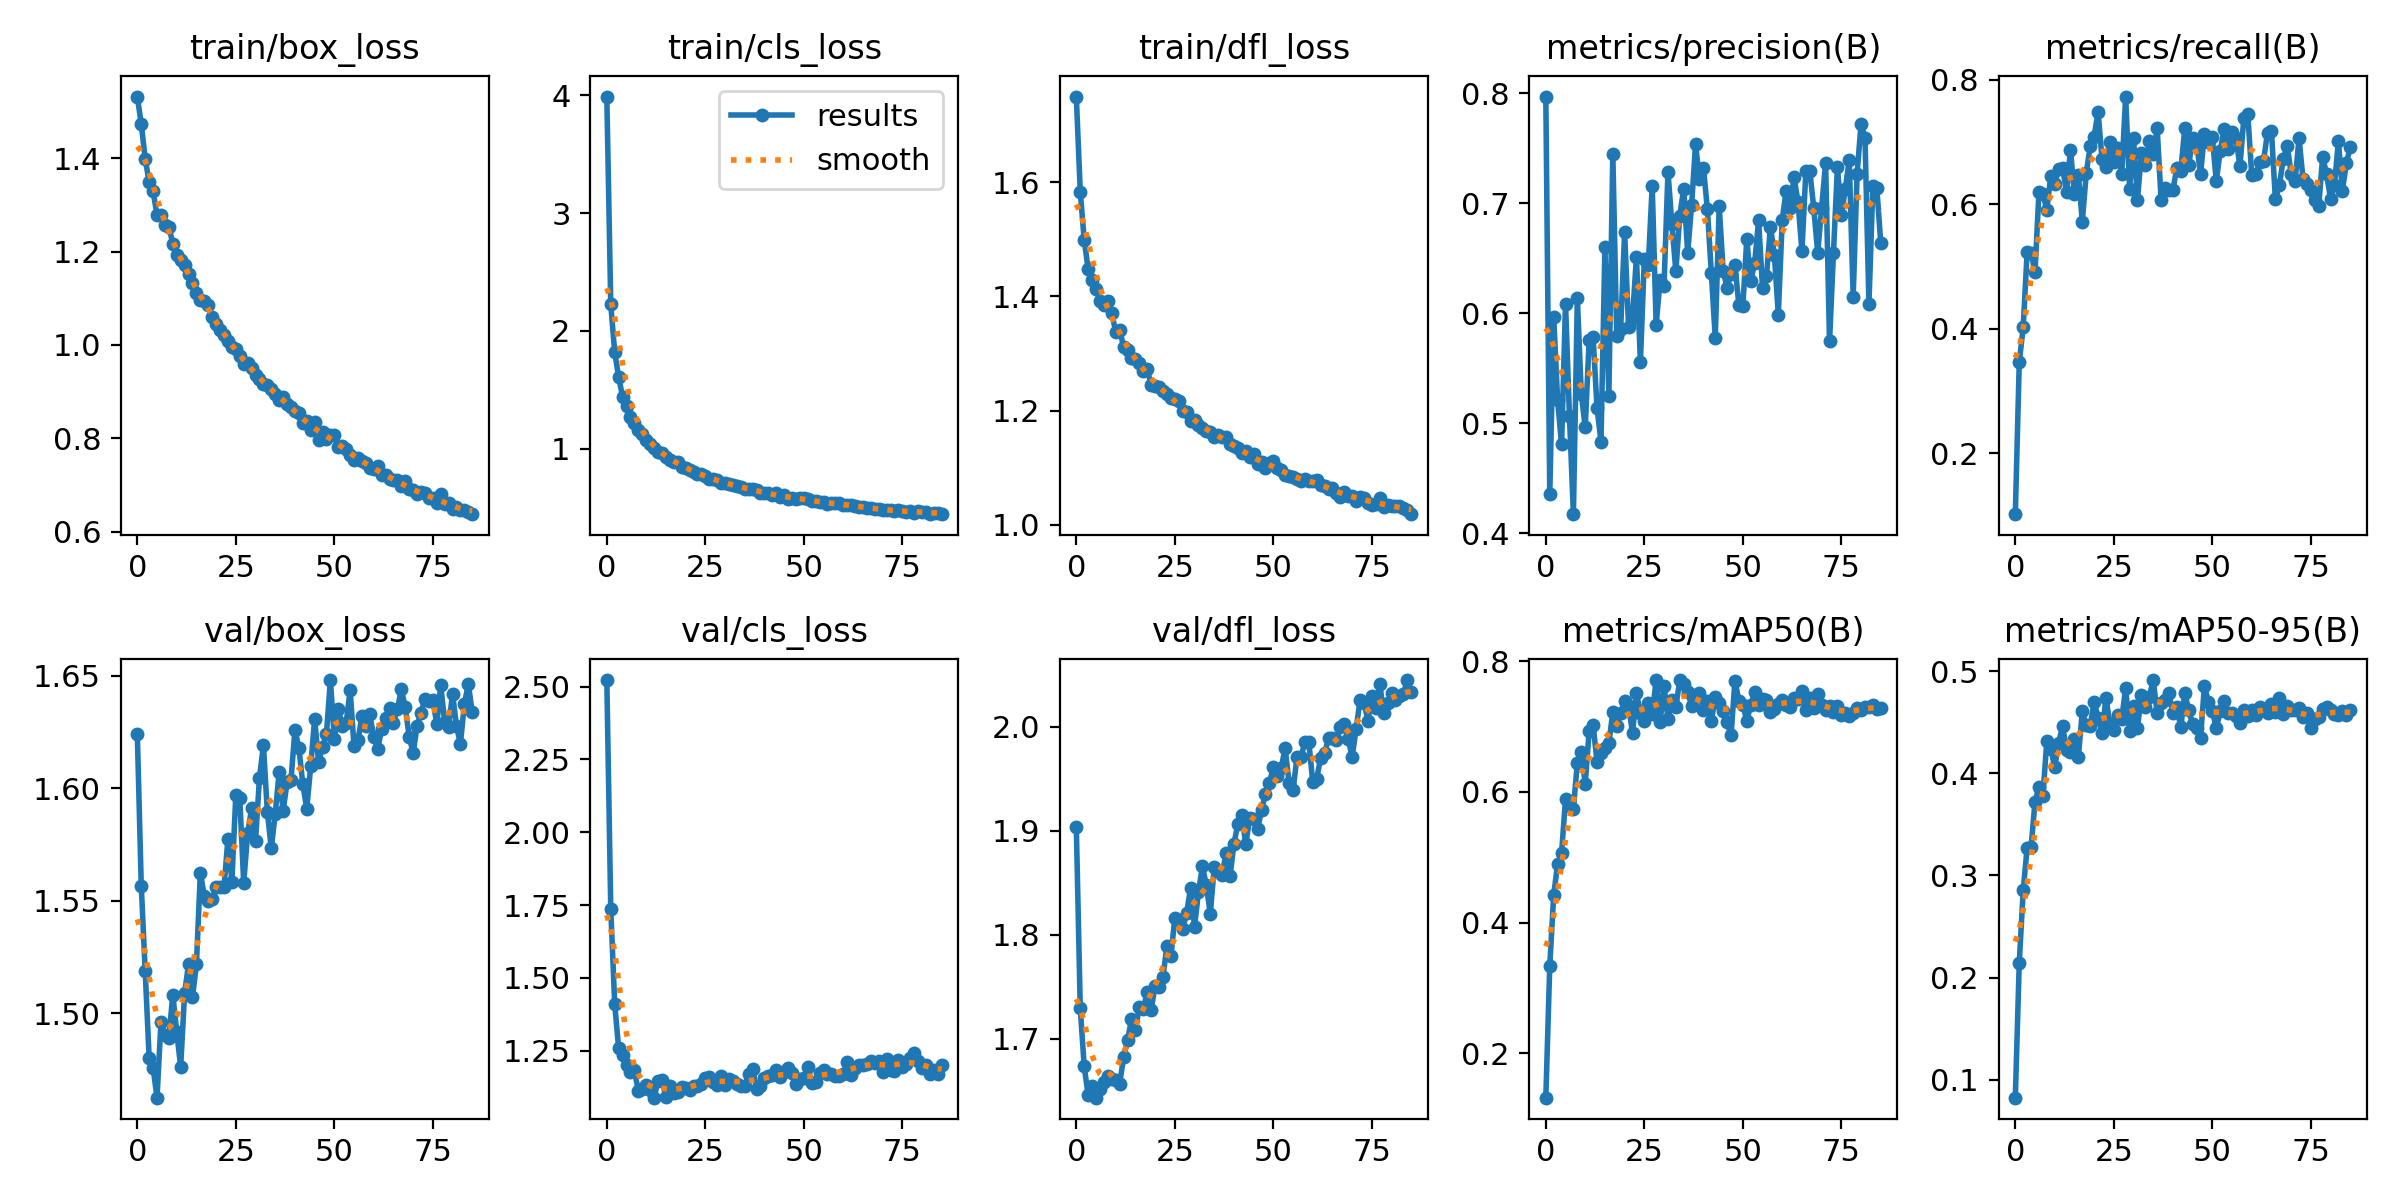

The file beside this chart, header and first rows:
epoch, train/box_loss, train/cls_loss, train/dfl_loss, metrics/precision(B), metrics/recall(B), metrics/mAP50(B), metrics/mAP50-95(B), val/box_loss, val/cls_loss, val/dfl_loss, lr/pg0, lr/pg1, lr/pg2
0, 1.532, 3.989, 1.75, 0.7972, 0.1024, 0.1322, 0.08235, 1.624, 2.522, 1.904, 0.0674, 0.0003293, 0.0003293
1, 1.473, 2.227, 1.583, 0.4355, 0.346, 0.3337, 0.2144, 1.557, 1.737, 1.73, 0.03439, 0.0006561, 0.0006561
2, 1.399, 1.817, 1.499, 0.5966, 0.4023, 0.4425, 0.2854, 1.519, 1.41, 1.674, 0.001378, 0.0009762, 0.0009762
3, 1.349, 1.611, 1.448, 0.5208, 0.5228, 0.4896, 0.3271, 1.48, 1.258, 1.646, 0.0009702, 0.0009702, 0.0009702
4, 1.33, 1.441, 1.429, 0.4809, 0.5214, 0.5066, 0.3275, 1.476, 1.235, 1.654, 0.0009702, 0.0009702, 0.0009702
5, 1.278, 1.362, 1.412, 0.6088, 0.4914, 0.5888, 0.3723, 1.462, 1.2, 1.643, 0.0009602, 0.0009602, 0.0009602
6, 1.278, 1.271, 1.392, 0.5066, 0.6194, 0.5862, 0.3866, 1.496, 1.175, 1.651, 0.0009503, 0.0009503, 0.0009503
7, 1.256, 1.216, 1.385, 0.4174, 0.6161, 0.5739, 0.3774, 1.49, 1.183, 1.658, 0.0009403, 0.0009403, 0.0009403
8, 1.253, 1.162, 1.391, 0.6137, 0.591, 0.6445, 0.4321, 1.489, 1.111, 1.664, 0.0009304, 0.0009304, 0.0009304
9, 1.217, 1.123, 1.37, 0.5268, 0.6452, 0.6602, 0.4242, 1.508, 1.117, 1.661, 0.0009204, 0.0009204, 0.0009204
10, 1.192, 1.073, 1.338, 0.4963, 0.6318, 0.6124, 0.4062, 1.492, 1.132, 1.661, 0.0009105, 0.0009105, 0.0009105
11, 1.183, 1.042, 1.342, 0.5757, 0.6565, 0.6926, 0.4302, 1.476, 1.115, 1.657, 0.0009005, 0.0009005, 0.0009005
12, 1.171, 1.009, 1.312, 0.5787, 0.658, 0.7022, 0.4462, 1.509, 1.089, 1.683, 0.0008906, 0.0008906, 0.0008906
13, 1.153, 0.972, 1.306, 0.5138, 0.6199, 0.6453, 0.4231, 1.522, 1.147, 1.699, 0.0008806, 0.0008806, 0.0008806
14, 1.133, 0.9645, 1.292, 0.4834, 0.687, 0.6596, 0.4208, 1.507, 1.15, 1.719, 0.0008707, 0.0008707, 0.0008707
15, 1.111, 0.9268, 1.29, 0.6601, 0.6165, 0.6664, 0.434, 1.522, 1.09, 1.709, 0.0008607, 0.0008607, 0.0008607
16, 1.097, 0.9012, 1.283, 0.5248, 0.6468, 0.6741, 0.4162, 1.562, 1.13, 1.731, 0.0008508, 0.0008508, 0.0008508
17, 1.094, 0.8911, 1.269, 0.7453, 0.5719, 0.7222, 0.4609, 1.552, 1.104, 1.729, 0.0008408, 0.0008408, 0.0008408
18, 1.086, 0.8857, 1.272, 0.579, 0.6494, 0.6999, 0.4472, 1.55, 1.109, 1.745, 0.0008308, 0.0008308, 0.0008308
19, 1.06, 0.8429, 1.245, 0.5862, 0.6929, 0.7205, 0.4465, 1.551, 1.126, 1.728, 0.0008209, 0.0008209, 0.0008209
20, 1.046, 0.8375, 1.243, 0.6738, 0.7083, 0.7389, 0.4701, 1.556, 1.121, 1.751, 0.0008109, 0.0008109, 0.0008109
21, 1.033, 0.82, 1.242, 0.5875, 0.7485, 0.7314, 0.4546, 1.556, 1.116, 1.75, 0.000801, 0.000801, 0.000801
22, 1.02, 0.8017, 1.235, 0.5957, 0.6728, 0.6903, 0.44, 1.556, 1.129, 1.76, 0.000791, 0.000791, 0.000791
23, 1.009, 0.7889, 1.23, 0.6516, 0.66, 0.7516, 0.4738, 1.577, 1.13, 1.79, 0.0007811, 0.0007811, 0.0007811
24, 0.9963, 0.7833, 1.222, 0.5557, 0.6996, 0.7198, 0.4488, 1.558, 1.135, 1.78, 0.0007711, 0.0007711, 0.0007711
25, 0.9913, 0.7713, 1.221, 0.6496, 0.6671, 0.7075, 0.4429, 1.597, 1.157, 1.816, 0.0007612, 0.0007612, 0.0007612
26, 0.9769, 0.7438, 1.217, 0.6435, 0.6904, 0.7355, 0.4576, 1.596, 1.159, 1.814, 0.0007512, 0.0007512, 0.0007512
27, 0.9598, 0.7465, 1.2, 0.7159, 0.6482, 0.7187, 0.453, 1.558, 1.142, 1.805, 0.0007413, 0.0007413, 0.0007413
28, 0.9612, 0.7349, 1.198, 0.5897, 0.7726, 0.7709, 0.4835, 1.58, 1.131, 1.821, 0.0007313, 0.0007313, 0.0007313
29, 0.95, 0.7061, 1.182, 0.6301, 0.6248, 0.7068, 0.4416, 1.591, 1.165, 1.845, 0.0007214, 0.0007214, 0.0007214
30, 0.9363, 0.7097, 1.184, 0.6252, 0.706, 0.7619, 0.4661, 1.577, 1.134, 1.808, 0.0007114, 0.0007114, 0.0007114
31, 0.9267, 0.7003, 1.175, 0.7289, 0.6074, 0.7114, 0.4449, 1.605, 1.153, 1.841, 0.0007015, 0.0007015, 0.0007015
32, 0.9156, 0.6931, 1.169, 0.6808, 0.6817, 0.7401, 0.4765, 1.619, 1.145, 1.866, 0.0006915, 0.0006915, 0.0006915
33, 0.9146, 0.6855, 1.165, 0.6384, 0.6627, 0.7303, 0.4655, 1.589, 1.135, 1.848, 0.0006816, 0.0006816, 0.0006816
34, 0.9059, 0.6779, 1.162, 0.689, 0.702, 0.7704, 0.4751, 1.573, 1.13, 1.82, 0.0006716, 0.0006716, 0.0006716
35, 0.8939, 0.6597, 1.154, 0.7135, 0.6812, 0.7656, 0.4914, 1.589, 1.129, 1.865, 0.0006617, 0.0006617, 0.0006617
36, 0.8831, 0.656, 1.158, 0.6549, 0.7216, 0.7527, 0.4591, 1.607, 1.17, 1.861, 0.0006517, 0.0006517, 0.0006517
37, 0.8894, 0.6614, 1.154, 0.6986, 0.6067, 0.7315, 0.4692, 1.59, 1.187, 1.858, 0.0006418, 0.0006418, 0.0006418
38, 0.8744, 0.6501, 1.154, 0.7538, 0.6263, 0.7484, 0.4722, 1.603, 1.119, 1.879, 0.0006318, 0.0006318, 0.0006318
39, 0.8677, 0.6262, 1.142, 0.7219, 0.6224, 0.7511, 0.4784, 1.604, 1.129, 1.856, 0.0006219, 0.0006219, 0.0006219
40, 0.8579, 0.6206, 1.139, 0.7324, 0.6229, 0.7245, 0.4587, 1.626, 1.156, 1.887, 0.0006119, 0.0006119, 0.0006119
41, 0.854, 0.6221, 1.135, 0.695, 0.6586, 0.7382, 0.4647, 1.618, 1.163, 1.907, 0.000602, 0.000602, 0.000602
42, 0.8329, 0.6087, 1.125, 0.6369, 0.6535, 0.7081, 0.4449, 1.602, 1.167, 1.915, 0.000592, 0.000592, 0.000592
43, 0.8364, 0.6204, 1.13, 0.5777, 0.7219, 0.7445, 0.4789, 1.591, 1.184, 1.887, 0.0005821, 0.0005821, 0.0005821
44, 0.8172, 0.5934, 1.118, 0.6975, 0.6625, 0.7351, 0.4617, 1.61, 1.161, 1.912, 0.0005722, 0.0005722, 0.0005722
45, 0.8345, 0.6034, 1.123, 0.6389, 0.7055, 0.7233, 0.4482, 1.631, 1.175, 1.911, 0.0005622, 0.0005622, 0.0005622
46, 0.7965, 0.5762, 1.106, 0.6234, 0.6987, 0.7071, 0.4447, 1.612, 1.19, 1.901, 0.0005523, 0.0005523, 0.0005523
47, 0.8141, 0.583, 1.11, 0.6359, 0.648, 0.6869, 0.4349, 1.618, 1.173, 1.92, 0.0005423, 0.0005423, 0.0005423
48, 0.798, 0.5744, 1.099, 0.6443, 0.7125, 0.77, 0.4859, 1.624, 1.135, 1.936, 0.0005324, 0.0005324, 0.0005324
49, 0.8061, 0.5808, 1.107, 0.6072, 0.6999, 0.7388, 0.4694, 1.648, 1.153, 1.946, 0.0005224, 0.0005224, 0.0005224
50, 0.8065, 0.5835, 1.111, 0.6064, 0.7073, 0.7334, 0.4613, 1.622, 1.155, 1.962, 0.0005125, 0.0005125, 0.0005125
51, 0.7817, 0.5711, 1.1, 0.6674, 0.6367, 0.7087, 0.4441, 1.635, 1.193, 1.953, 0.0005025, 0.0005025, 0.0005025
52, 0.7829, 0.5526, 1.096, 0.6294, 0.6859, 0.7322, 0.4608, 1.627, 1.14, 1.961, 0.0004926, 0.0004926, 0.0004926
53, 0.7766, 0.5573, 1.088, 0.6458, 0.7206, 0.7523, 0.4713, 1.629, 1.144, 1.979, 0.0004826, 0.0004826, 0.0004826
54, 0.765, 0.5507, 1.086, 0.6845, 0.6889, 0.7324, 0.459, 1.644, 1.173, 1.946, 0.0004727, 0.0004727, 0.0004727
55, 0.7538, 0.5442, 1.084, 0.6231, 0.7161, 0.7412, 0.4589, 1.619, 1.184, 1.939, 0.0004627, 0.0004627, 0.0004627
56, 0.7584, 0.5305, 1.08, 0.6338, 0.7068, 0.7402, 0.4566, 1.621, 1.171, 1.971, 0.0004527, 0.0004527, 0.0004527
57, 0.7518, 0.5357, 1.077, 0.6788, 0.6608, 0.7218, 0.4496, 1.632, 1.171, 1.971, 0.0004428, 0.0004428, 0.0004428
58, 0.7467, 0.5369, 1.081, 0.6534, 0.7382, 0.7272, 0.4623, 1.628, 1.164, 1.985, 0.0004328, 0.0004328, 0.0004328
59, 0.7367, 0.5368, 1.076, 0.5986, 0.7443, 0.7344, 0.4564, 1.633, 1.165, 1.986, 0.0004229, 0.0004229, 0.0004229
... 26 more rows
